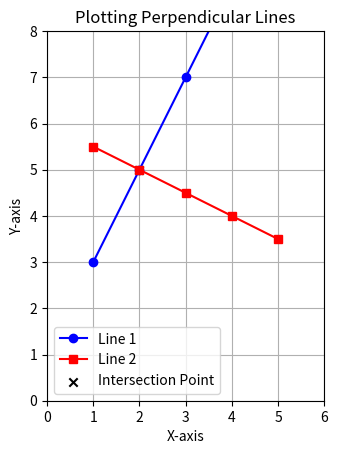

Source code (Python):
import matplotlib.pyplot as plt
import numpy as np

slope_line1 = 2
intercept_line1 = 1

slope_line2 = -0.5
intercept_line2 = 6

x_values = np.array([1, 2, 3, 4, 5])

y_values_line1 = slope_line1 * x_values + intercept_line1
y_values_line2 = slope_line2 * x_values + intercept_line2

plt.plot(x_values, y_values_line1, label='Line 1', color='blue', marker='o')

plt.plot(x_values, y_values_line2, label='Line 2', color='red', marker='s')

plt.xlabel('X-axis')
plt.ylabel('Y-axis')
plt.title('Plotting Perpendicular Lines')

plt.gca().set_aspect('equal', adjustable='box')

A = np.array([[slope_line1, -1], [slope_line2, -1]])
B = np.array([-intercept_line1, -intercept_line2])

intersection_point = np.linalg.solve(A, B)

plt.scatter(*intersection_point, color='black', marker='x', label='Intersection Point')

plt.legend()

plt.xlim(0, 6)
plt.ylim(0, 8)

plt.grid()
plt.show()

print(f"Intersection Point: {intersection_point}")
